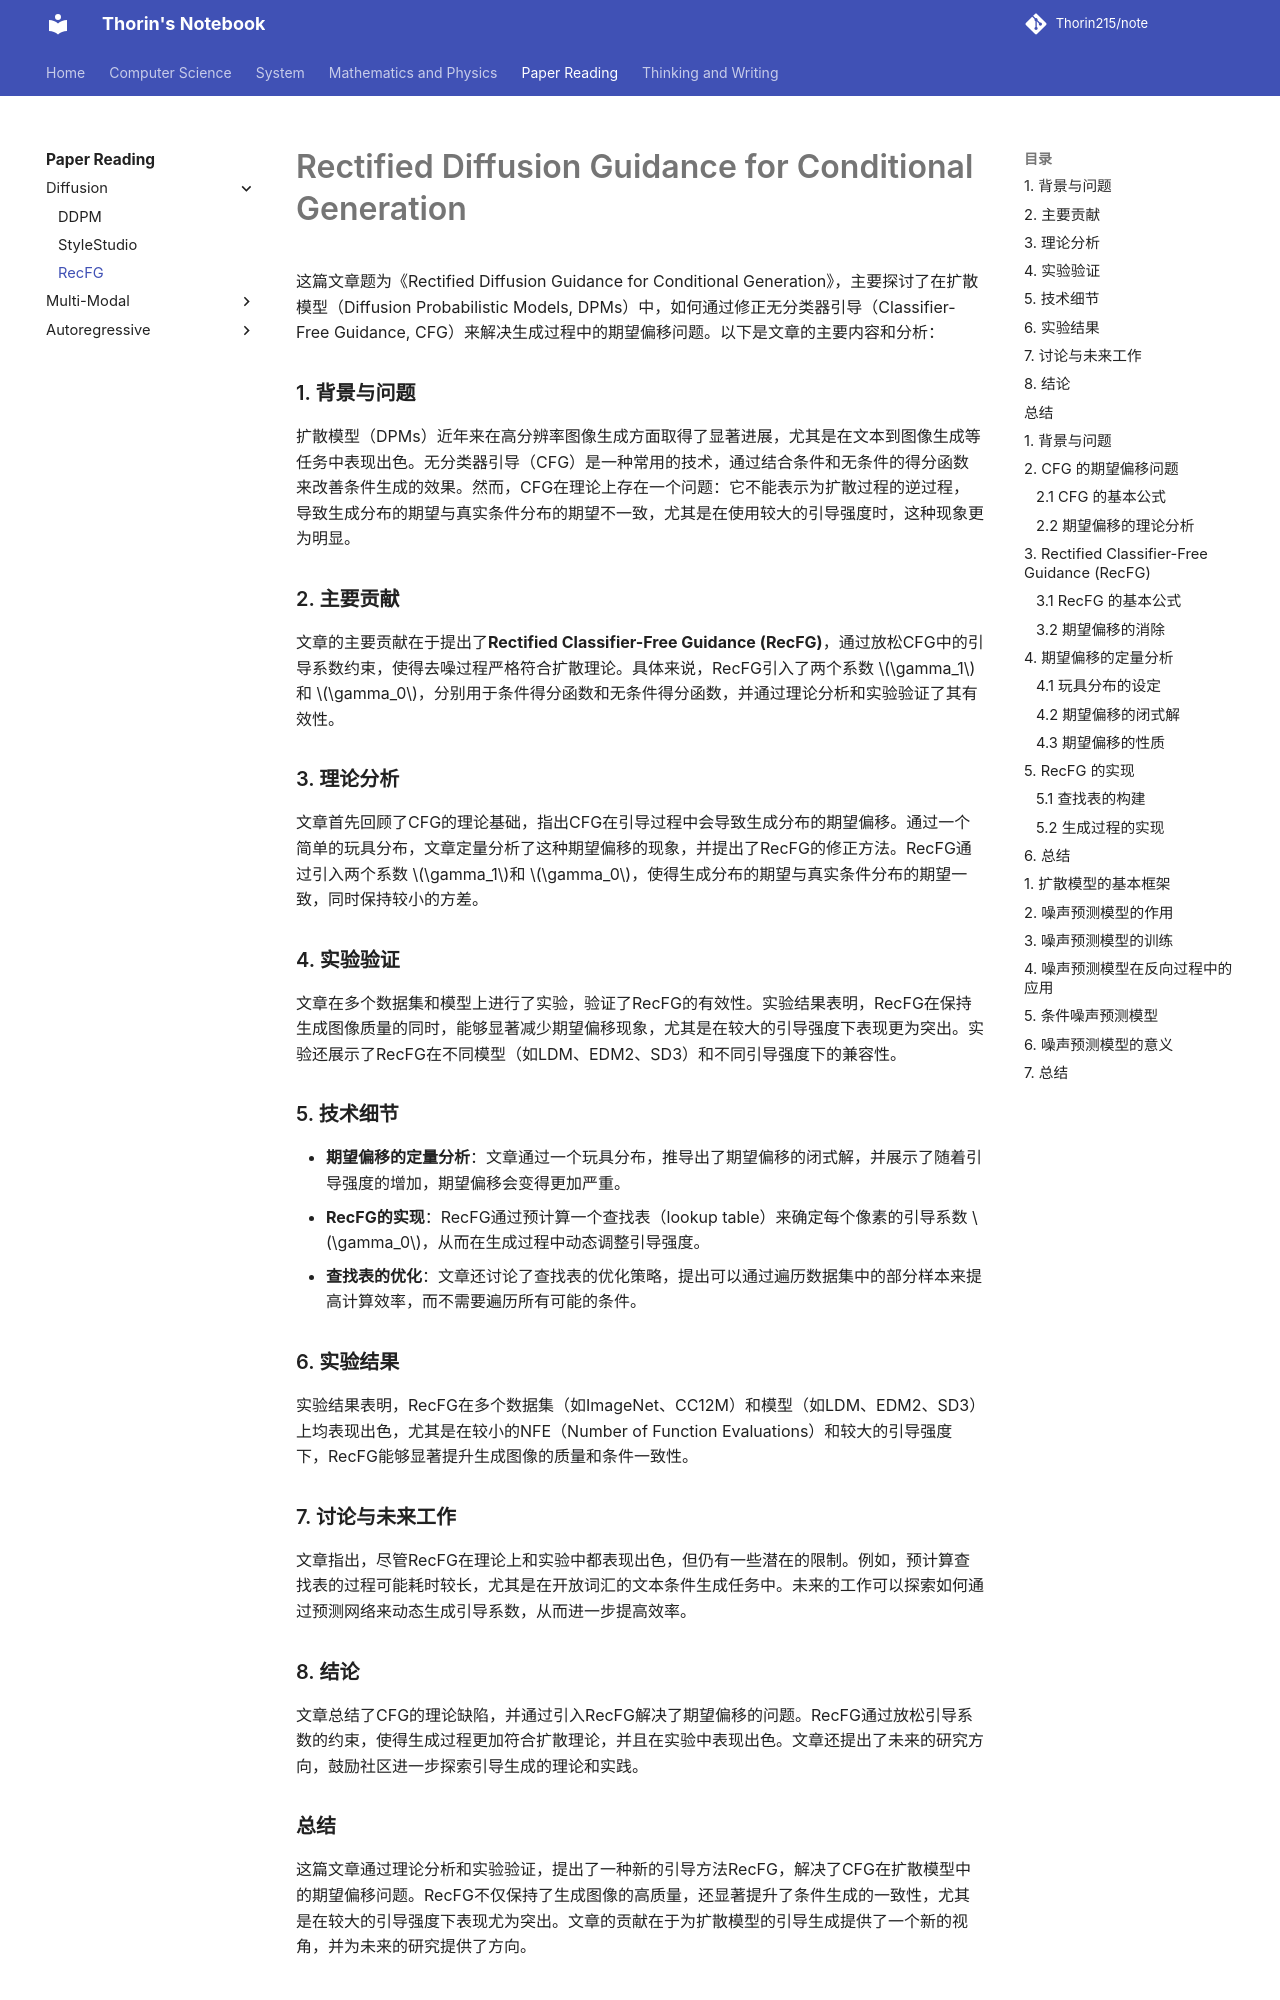

repository: Thorin215/note · page: Paper/Diffusion/RecFG/index.html · generator: mkdocs

# Rectified Diffusion Guidance for Conditional Generation

这篇文章题为《Rectified Diffusion Guidance for Conditional Generation》，主要探讨了在扩散模型（Diffusion Probabilistic Models, DPMs）中，如何通过修正无分类器引导（Classifier-Free Guidance, CFG）来解决生成过程中的期望偏移问题。以下是文章的主要内容和分析：

### 1. **背景与问题**
扩散模型（DPMs）近年来在高分辨率图像生成方面取得了显著进展，尤其是在文本到图像生成等任务中表现出色。无分类器引导（CFG）是一种常用的技术，通过结合条件和无条件的得分函数来改善条件生成的效果。然而，CFG在理论上存在一个问题：它不能表示为扩散过程的逆过程，导致生成分布的期望与真实条件分布的期望不一致，尤其是在使用较大的引导强度时，这种现象更为明显。

### 2. **主要贡献**
文章的主要贡献在于提出了**Rectified Classifier-Free Guidance (RecFG)**，通过放松CFG中的引导系数约束，使得去噪过程严格符合扩散理论。具体来说，RecFG引入了两个系数 $\gamma_1$ 和 $\gamma_0$，分别用于条件得分函数和无条件得分函数，并通过理论分析和实验验证了其有效性。

### 3. **理论分析**
文章首先回顾了CFG的理论基础，指出CFG在引导过程中会导致生成分布的期望偏移。通过一个简单的玩具分布，文章定量分析了这种期望偏移的现象，并提出了RecFG的修正方法。RecFG通过引入两个系数 $\gamma_1$和 $\gamma_0$，使得生成分布的期望与真实条件分布的期望一致，同时保持较小的方差。

### 4. **实验验证**
文章在多个数据集和模型上进行了实验，验证了RecFG的有效性。实验结果表明，RecFG在保持生成图像质量的同时，能够显著减少期望偏移现象，尤其是在较大的引导强度下表现更为突出。实验还展示了RecFG在不同模型（如LDM、EDM2、SD3）和不同引导强度下的兼容性。

### 5. **技术细节**
- **期望偏移的定量分析**：文章通过一个玩具分布，推导出了期望偏移的闭式解，并展示了随着引导强度的增加，期望偏移会变得更加严重。
- **RecFG的实现**：RecFG通过预计算一个查找表（lookup table）来确定每个像素的引导系数 $\gamma_0$，从而在生成过程中动态调整引导强度。
- **查找表的优化**：文章还讨论了查找表的优化策略，提出可以通过遍历数据集中的部分样本来提高计算效率，而不需要遍历所有可能的条件。

### 6. **实验结果**
实验结果表明，RecFG在多个数据集（如ImageNet、CC12M）和模型（如LDM、EDM2、SD3）上均表现出色，尤其是在较小的NFE（Number of Function Evaluations）和较大的引导强度下，RecFG能够显著提升生成图像的质量和条件一致性。

### 7. **讨论与未来工作**
文章指出，尽管RecFG在理论上和实验中都表现出色，但仍有一些潜在的限制。例如，预计算查找表的过程可能耗时较长，尤其是在开放词汇的文本条件生成任务中。未来的工作可以探索如何通过预测网络来动态生成引导系数，从而进一步提高效率。

### 8. **结论**
文章总结了CFG的理论缺陷，并通过引入RecFG解决了期望偏移的问题。RecFG通过放松引导系数的约束，使得生成过程更加符合扩散理论，并且在实验中表现出色。文章还提出了未来的研究方向，鼓励社区进一步探索引导生成的理论和实践。

### 总结
这篇文章通过理论分析和实验验证，提出了一种新的引导方法RecFG，解决了CFG在扩散模型中的期望偏移问题。RecFG不仅保持了生成图像的高质量，还显著提升了条件生成的一致性，尤其是在较大的引导强度下表现尤为突出。文章的贡献在于为扩散模型的引导生成提供了一个新的视角，并为未来的研究提供了方向。



## 1. **背景与问题**

扩散模型（Diffusion Probabilistic Models, DPMs）在生成任务中表现出色，尤其是文本到图像生成。无分类器引导（Classifier-Free Guidance, CFG）通过结合条件得分函数和无条件得分函数来改善生成效果，但其理论存在缺陷：CFG 不能表示为扩散过程的逆过程，导致生成分布的期望与真实条件分布的期望不一致，称为**期望偏移**。

---

## 2. **CFG 的期望偏移问题**
